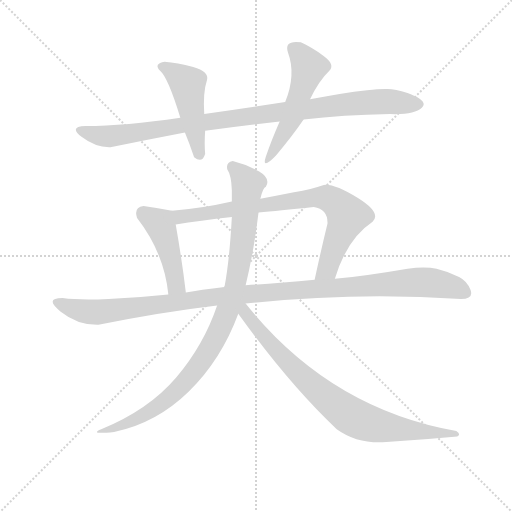
t = 0.00 s
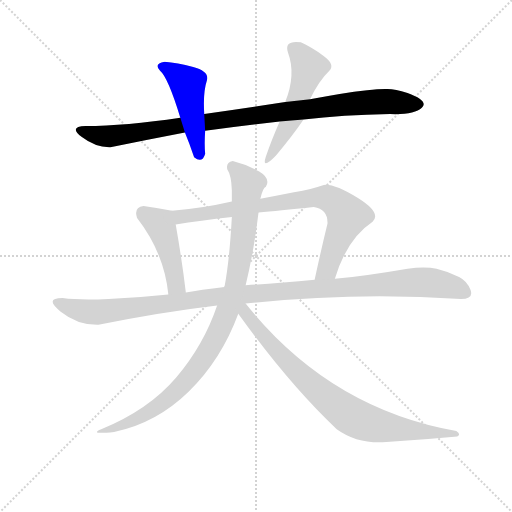
t = 1.45 s
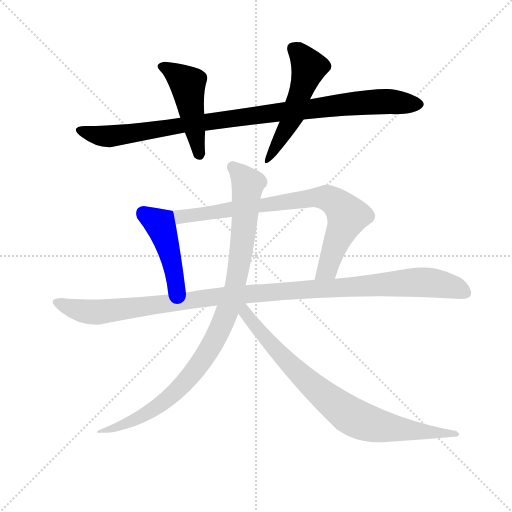
t = 2.91 s
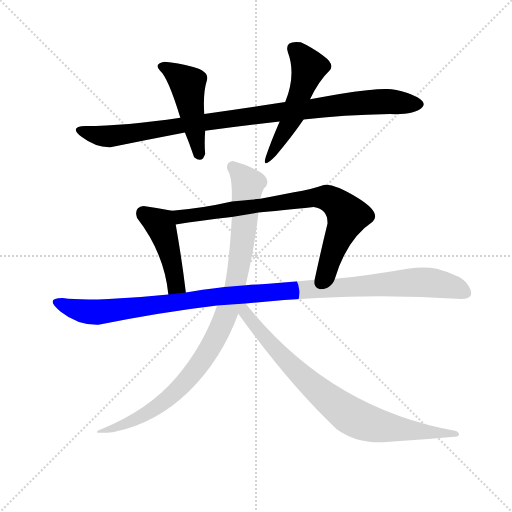
t = 4.36 s
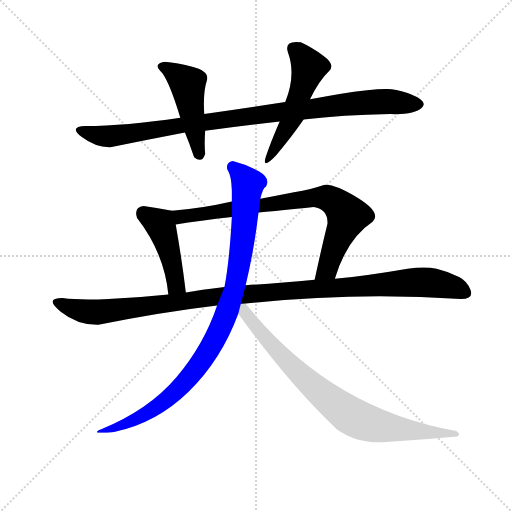
t = 5.82 s
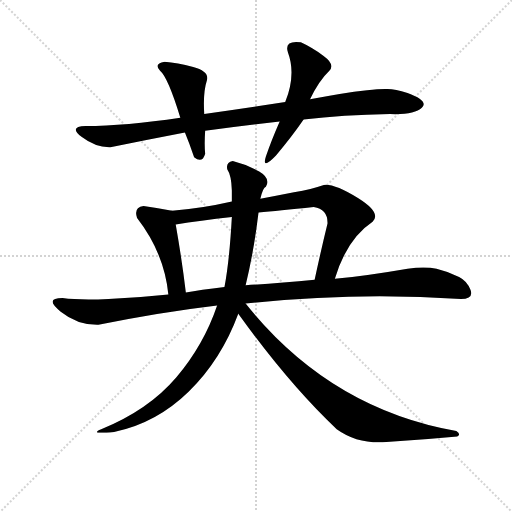
t = 7.27 s

The animated SVG that drew these frames (rendered in a browser with its animation timeline set to each time). Animation: 8 CSS @keyframes rules; one cycle of 7.27 s.

<svg version="1.1" viewBox="0 0 1024 1024" xmlns="http://www.w3.org/2000/svg">
  <g stroke="lightgray" stroke-dasharray="1,1" stroke-width="1" transform="scale(4, 4)">
    <line x1="0" y1="0" x2="256" y2="256"></line>
    <line x1="256" y1="0" x2="0" y2="256"></line>
    <line x1="128" y1="0" x2="128" y2="256"></line>
    <line x1="0" y1="128" x2="256" y2="128"></line>
  </g>
  <g transform="scale(0.92, -0.92) translate(60, -900)">
    <style type="text/css">
      
        @keyframes keyframes0 {
          from {
            stroke: blue;
            stroke-dashoffset: 992;
            stroke-width: 128;
          }
          76% {
            animation-timing-function: step-end;
            stroke: blue;
            stroke-dashoffset: 0;
            stroke-width: 128;
          }
          to {
            stroke: black;
            stroke-width: 1024;
          }
        }
        #make-me-a-hanzi-animation-0 {
          animation: keyframes0 1.0572916666666667s both;
          animation-delay: 0s;
          animation-timing-function: linear;
        }
      
        @keyframes keyframes1 {
          from {
            stroke: blue;
            stroke-dashoffset: 476;
            stroke-width: 128;
          }
          61% {
            animation-timing-function: step-end;
            stroke: blue;
            stroke-dashoffset: 0;
            stroke-width: 128;
          }
          to {
            stroke: black;
            stroke-width: 1024;
          }
        }
        #make-me-a-hanzi-animation-1 {
          animation: keyframes1 0.6373697916666666s both;
          animation-delay: 1.0572916666666667s;
          animation-timing-function: linear;
        }
      
        @keyframes keyframes2 {
          from {
            stroke: blue;
            stroke-dashoffset: 517;
            stroke-width: 128;
          }
          63% {
            animation-timing-function: step-end;
            stroke: blue;
            stroke-dashoffset: 0;
            stroke-width: 128;
          }
          to {
            stroke: black;
            stroke-width: 1024;
          }
        }
        #make-me-a-hanzi-animation-2 {
          animation: keyframes2 0.6707356770833334s both;
          animation-delay: 1.6946614583333335s;
          animation-timing-function: linear;
        }
      
        @keyframes keyframes3 {
          from {
            stroke: blue;
            stroke-dashoffset: 452;
            stroke-width: 128;
          }
          60% {
            animation-timing-function: step-end;
            stroke: blue;
            stroke-dashoffset: 0;
            stroke-width: 128;
          }
          to {
            stroke: black;
            stroke-width: 1024;
          }
        }
        #make-me-a-hanzi-animation-3 {
          animation: keyframes3 0.6178385416666666s both;
          animation-delay: 2.365397135416667s;
          animation-timing-function: linear;
        }
      
        @keyframes keyframes4 {
          from {
            stroke: blue;
            stroke-dashoffset: 797;
            stroke-width: 128;
          }
          72% {
            animation-timing-function: step-end;
            stroke: blue;
            stroke-dashoffset: 0;
            stroke-width: 128;
          }
          to {
            stroke: black;
            stroke-width: 1024;
          }
        }
        #make-me-a-hanzi-animation-4 {
          animation: keyframes4 0.8986002604166666s both;
          animation-delay: 2.9832356770833335s;
          animation-timing-function: linear;
        }
      
        @keyframes keyframes5 {
          from {
            stroke: blue;
            stroke-dashoffset: 1145;
            stroke-width: 128;
          }
          79% {
            animation-timing-function: step-end;
            stroke: blue;
            stroke-dashoffset: 0;
            stroke-width: 128;
          }
          to {
            stroke: black;
            stroke-width: 1024;
          }
        }
        #make-me-a-hanzi-animation-5 {
          animation: keyframes5 1.1818033854166667s both;
          animation-delay: 3.8818359375s;
          animation-timing-function: linear;
        }
      
        @keyframes keyframes6 {
          from {
            stroke: blue;
            stroke-dashoffset: 953;
            stroke-width: 128;
          }
          76% {
            animation-timing-function: step-end;
            stroke: blue;
            stroke-dashoffset: 0;
            stroke-width: 128;
          }
          to {
            stroke: black;
            stroke-width: 1024;
          }
        }
        #make-me-a-hanzi-animation-6 {
          animation: keyframes6 1.0255533854166667s both;
          animation-delay: 5.063639322916667s;
          animation-timing-function: linear;
        }
      
        @keyframes keyframes7 {
          from {
            stroke: blue;
            stroke-dashoffset: 818;
            stroke-width: 128;
          }
          73% {
            animation-timing-function: step-end;
            stroke: blue;
            stroke-dashoffset: 0;
            stroke-width: 128;
          }
          to {
            stroke: black;
            stroke-width: 1024;
          }
        }
        #make-me-a-hanzi-animation-7 {
          animation: keyframes7 0.9156901041666666s both;
          animation-delay: 6.089192708333334s;
          animation-timing-function: linear;
        }
      
    </style>
    
      <path d="M 788 652 Q 841 650 857 665.5 Q 873 681 826 698 Q 799 706 782.5 706.5 Q 766 707 738 704 Q 683 698 614 684 L 560 678 Q 476 665 384 652 L 332 644 Q 212 626 126 626 Q 88 625 118 602 Q 148 579 180 580 Q 264 597 342 612 L 386 616 Q 468 627 548 636 L 600 640 Q 685 650 788 652 Z" fill="lightgray"></path>
    
      <path d="M 384 652 Q 381 699 390 726 Q 395 745 360 754.5 Q 325 764 298 766 Q 273 762 288 746 Q 305 732 332 644 L 342 612 Q 352 588 362 558 Q 380 544 386 566 Q 384 586 386 616 L 384 652 Z" fill="lightgray"></path>
    
      <path d="M 614 684 Q 633 724 656 746 Q 669 760 643.5 778.5 Q 618 797 594 808 Q 557 813 566 786 Q 584 738 560 678 L 548 636 Q 530 595 518 560 Q 508 529 540 562 Q 574 602 600 640 L 614 684 Z" fill="lightgray"></path>
    
      <path d="M 252 452 Q 230 449 238 426 Q 297 350 306 260 C 309 230 348 234 344 264 Q 336 332 322 412 C 317 441 317 441 314 442 Q 286 447 252 452 Z" fill="lightgray"></path>
    
      <path d="M 668 294 Q 694 381 750 418 Q 770 437 719 469 Q 667 501 644 498 Q 618 489 579 482 Q 539 474 506 468 L 444 462 Q 379 447 314 442 C 284 439 292 408 322 412 Q 374 420 444 428 L 502 438 Q 544 442 622 450 Q 653 445 652 414 Q 638 357 624 292 C 618 263 659 265 668 294 Z" fill="lightgray"></path>
    
      <path d="M 306 260 Q 239 253 176 250 Q 113 247 76 252 Q 35 252 72 222.5 Q 109 193 154 194 Q 286 221 412 236 L 474 240 Q 712 266 942 250 Q 970 250 963 269.5 Q 956 289 938 298 Q 912 310 889 315.5 Q 866 321 826 316 Q 733 300 668 294 L 624 292 Q 544 284 474 280 L 428 276 Q 375 270 344 264 L 306 260 Z" fill="lightgray"></path>
    
      <path d="M 412 236 Q 383 150 323 79.5 Q 263 9 160 -33 Q 132 -45 188 -39 Q 280 -20 350.5 49 Q 421 118 458 218 L 474 280 Q 492 354 502 438 L 506 468 Q 512 493 518 494 Q 529 512 503.5 527 Q 478 542 446 550 Q 431 548 434 532 Q 443 519 444 486 L 444 462 L 444 428 Q 439 335 428 276 L 412 236 Z" fill="lightgray"></path>
    
      <path d="M 458 218 Q 569 64 672 -33 Q 718 -66 780 -61 Q 860 -56 934 -49 Q 943 -44 932 -37 Q 656 12 474 240 C 455 263 440 243 458 218 Z" fill="lightgray"></path>
    
    
      <clipPath id="make-me-a-hanzi-clip-0">
        <path d="M 788 652 Q 841 650 857 665.5 Q 873 681 826 698 Q 799 706 782.5 706.5 Q 766 707 738 704 Q 683 698 614 684 L 560 678 Q 476 665 384 652 L 332 644 Q 212 626 126 626 Q 88 625 118 602 Q 148 579 180 580 Q 264 597 342 612 L 386 616 Q 468 627 548 636 L 600 640 Q 685 650 788 652 Z"></path>
      </clipPath>
      <path clip-path="url(#make-me-a-hanzi-clip-0)" d="M 118 615 L 183 604 L 675 672 L 776 679 L 848 674" fill="none" id="make-me-a-hanzi-animation-0" stroke-dasharray="864 1728" stroke-linecap="round"></path>
    
      <clipPath id="make-me-a-hanzi-clip-1">
        <path d="M 384 652 Q 381 699 390 726 Q 395 745 360 754.5 Q 325 764 298 766 Q 273 762 288 746 Q 305 732 332 644 L 342 612 Q 352 588 362 558 Q 380 544 386 566 Q 384 586 386 616 L 384 652 Z"></path>
      </clipPath>
      <path clip-path="url(#make-me-a-hanzi-clip-1)" d="M 294 756 L 348 717 L 373 566" fill="none" id="make-me-a-hanzi-animation-1" stroke-dasharray="348 696" stroke-linecap="round"></path>
    
      <clipPath id="make-me-a-hanzi-clip-2">
        <path d="M 614 684 Q 633 724 656 746 Q 669 760 643.5 778.5 Q 618 797 594 808 Q 557 813 566 786 Q 584 738 560 678 L 548 636 Q 530 595 518 560 Q 508 529 540 562 Q 574 602 600 640 L 614 684 Z"></path>
      </clipPath>
      <path clip-path="url(#make-me-a-hanzi-clip-2)" d="M 578 794 L 599 774 L 611 752 L 577 648 L 529 563" fill="none" id="make-me-a-hanzi-animation-2" stroke-dasharray="389 778" stroke-linecap="round"></path>
    
      <clipPath id="make-me-a-hanzi-clip-3">
        <path d="M 252 452 Q 230 449 238 426 Q 297 350 306 260 C 309 230 348 234 344 264 Q 336 332 322 412 C 317 441 317 441 314 442 Q 286 447 252 452 Z"></path>
      </clipPath>
      <path clip-path="url(#make-me-a-hanzi-clip-3)" d="M 252 435 L 288 411 L 312 339 L 321 285 L 337 270" fill="none" id="make-me-a-hanzi-animation-3" stroke-dasharray="324 648" stroke-linecap="round"></path>
    
      <clipPath id="make-me-a-hanzi-clip-4">
        <path d="M 668 294 Q 694 381 750 418 Q 770 437 719 469 Q 667 501 644 498 Q 618 489 579 482 Q 539 474 506 468 L 444 462 Q 379 447 314 442 C 284 439 292 408 322 412 Q 374 420 444 428 L 502 438 Q 544 442 622 450 Q 653 445 652 414 Q 638 357 624 292 C 618 263 659 265 668 294 Z"></path>
      </clipPath>
      <path clip-path="url(#make-me-a-hanzi-clip-4)" d="M 322 436 L 340 429 L 619 470 L 654 469 L 675 455 L 694 430 L 652 316 L 631 299" fill="none" id="make-me-a-hanzi-animation-4" stroke-dasharray="669 1338" stroke-linecap="round"></path>
    
      <clipPath id="make-me-a-hanzi-clip-5">
        <path d="M 306 260 Q 239 253 176 250 Q 113 247 76 252 Q 35 252 72 222.5 Q 109 193 154 194 Q 286 221 412 236 L 474 240 Q 712 266 942 250 Q 970 250 963 269.5 Q 956 289 938 298 Q 912 310 889 315.5 Q 866 321 826 316 Q 733 300 668 294 L 624 292 Q 544 284 474 280 L 428 276 Q 375 270 344 264 L 306 260 Z"></path>
      </clipPath>
      <path clip-path="url(#make-me-a-hanzi-clip-5)" d="M 69 238 L 148 221 L 450 258 L 838 287 L 898 283 L 949 264" fill="none" id="make-me-a-hanzi-animation-5" stroke-dasharray="1017 2034" stroke-linecap="round"></path>
    
      <clipPath id="make-me-a-hanzi-clip-6">
        <path d="M 412 236 Q 383 150 323 79.5 Q 263 9 160 -33 Q 132 -45 188 -39 Q 280 -20 350.5 49 Q 421 118 458 218 L 474 280 Q 492 354 502 438 L 506 468 Q 512 493 518 494 Q 529 512 503.5 527 Q 478 542 446 550 Q 431 548 434 532 Q 443 519 444 486 L 444 462 L 444 428 Q 439 335 428 276 L 412 236 Z"></path>
      </clipPath>
      <path clip-path="url(#make-me-a-hanzi-clip-6)" d="M 446 537 L 472 511 L 478 487 L 451 278 L 421 191 L 378 114 L 320 47 L 261 3 L 194 -30 L 186 -29" fill="none" id="make-me-a-hanzi-animation-6" stroke-dasharray="825 1650" stroke-linecap="round"></path>
    
      <clipPath id="make-me-a-hanzi-clip-7">
        <path d="M 458 218 Q 569 64 672 -33 Q 718 -66 780 -61 Q 860 -56 934 -49 Q 943 -44 932 -37 Q 656 12 474 240 C 455 263 440 243 458 218 Z"></path>
      </clipPath>
      <path clip-path="url(#make-me-a-hanzi-clip-7)" d="M 469 232 L 495 190 L 573 104 L 701 -3 L 756 -24 L 926 -44" fill="none" id="make-me-a-hanzi-animation-7" stroke-dasharray="690 1380" stroke-linecap="round"></path>
    
  </g>
</svg>
